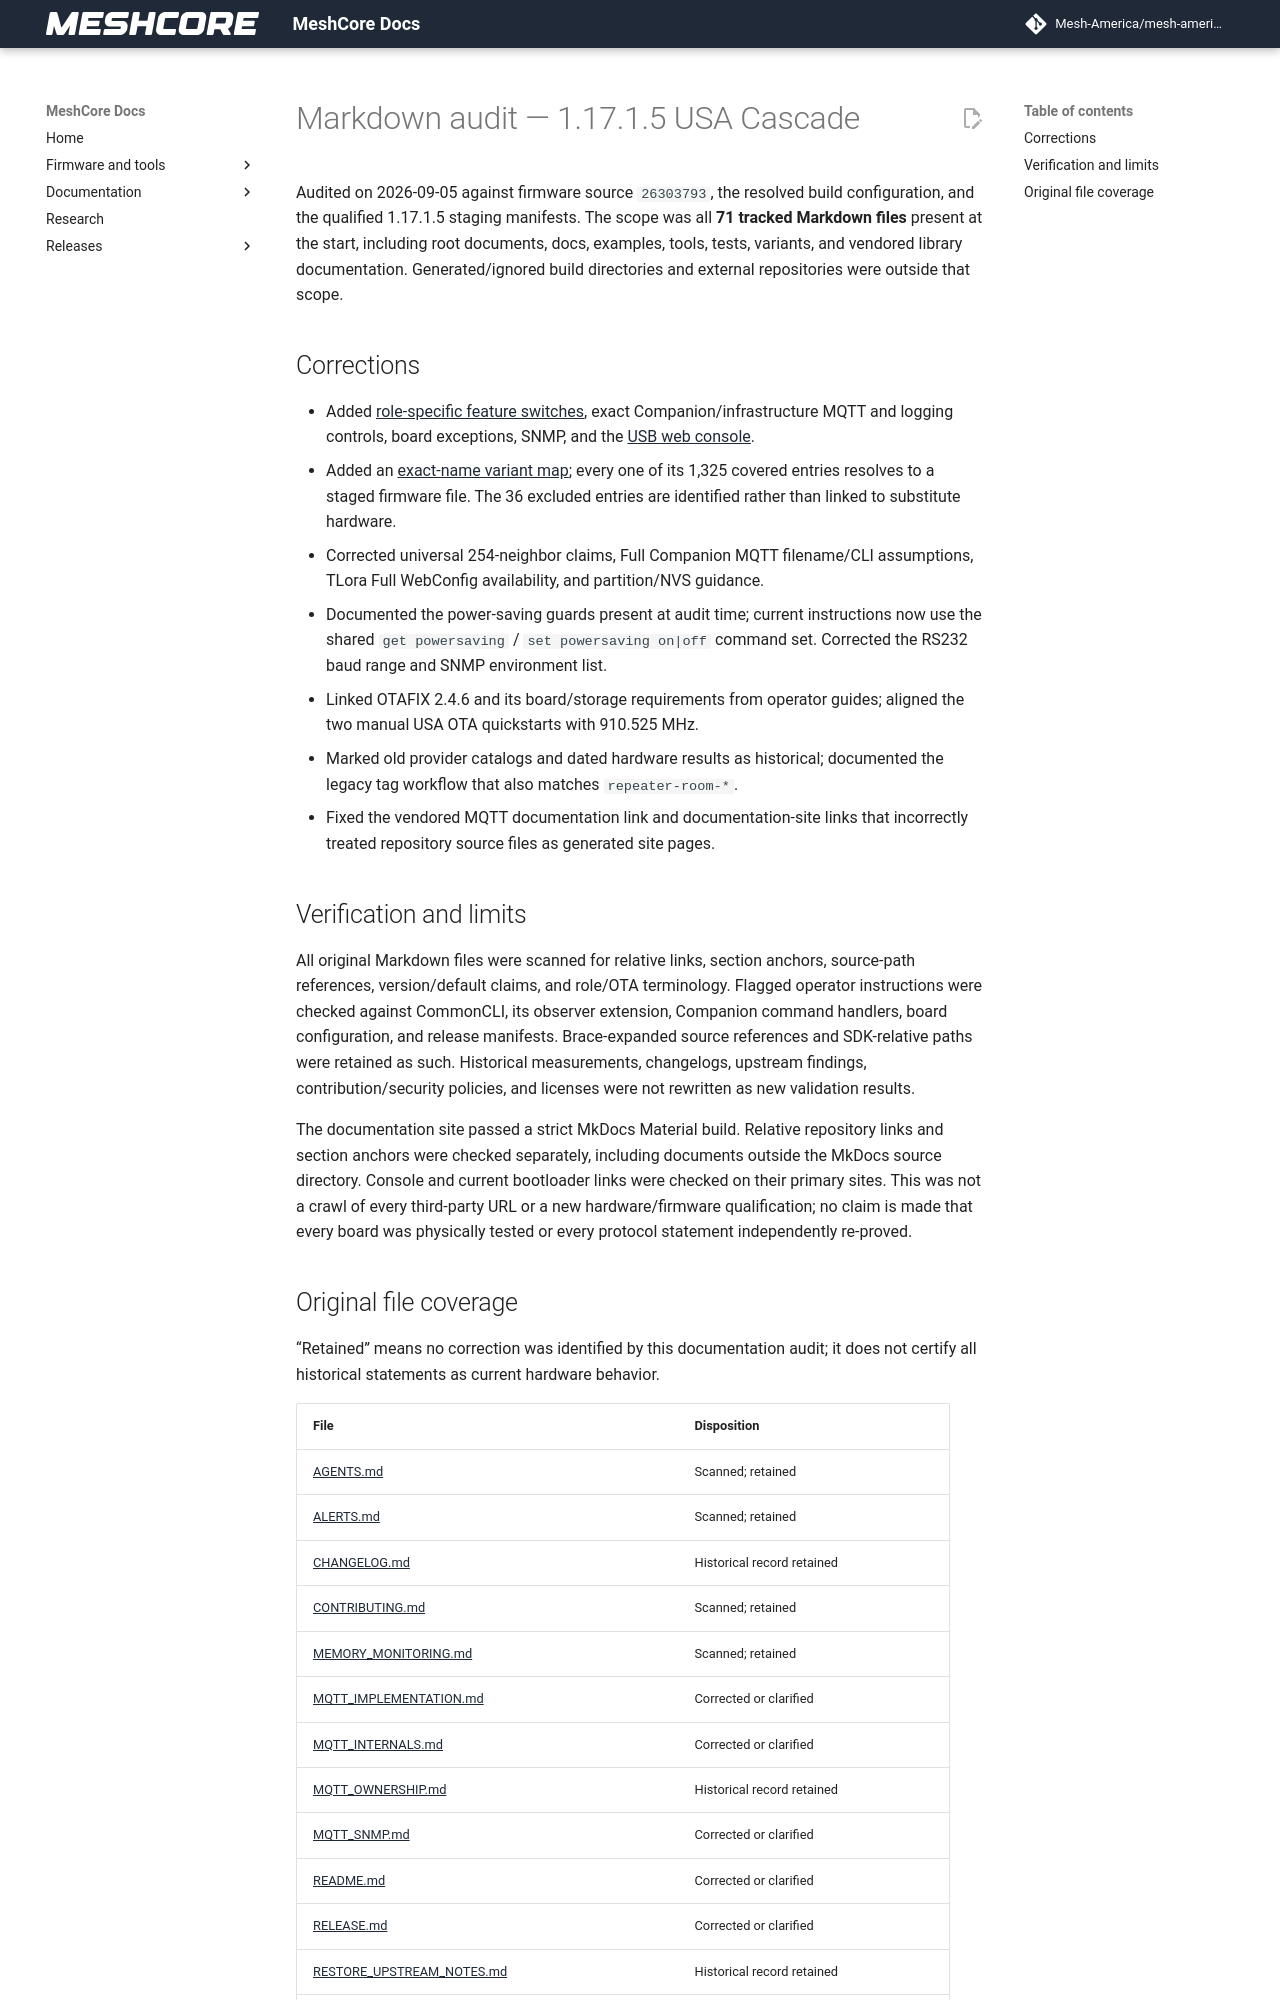

repository: Mesh-America/mesh-america-quake-repeater · page: old-releases/1.17.1.5-doc-audit/index.html · generator: mkdocs

# Markdown audit — 1.17.1.5 USA Cascade

Audited on 2026-09-05 against firmware source `26303793`, the resolved build
configuration, and the qualified 1.17.1.5 staging manifests. The scope was all
**71 tracked Markdown files** present at the start, including root documents,
docs, examples, tools, tests, variants, and vendored library documentation.
Generated/ignored build directories and external repositories were outside that scope.

## Corrections

- Added [role-specific feature switches](../role_feature_switches.md), exact
  Companion/infrastructure MQTT and logging controls, board exceptions, SNMP,
  and the [USB web console](https://flasher.meshcore.io/console).
- Added an [exact-name variant map](1.17.1.5-variant-map.tsv); every one of its
  1,325 covered entries resolves to a staged firmware file. The 36 excluded
  entries are identified rather than linked to substitute hardware.
- Corrected universal 254-neighbor claims, Full Companion MQTT filename/CLI
  assumptions, TLora Full WebConfig availability, and partition/NVS guidance.
- Documented the power-saving guards present at audit time; current instructions
  now use the shared `get powersaving` / `set powersaving on|off` command set.
  Corrected the RS232 baud range and SNMP environment list.
- Linked OTAFIX 2.4.6 and its board/storage requirements from operator guides;
  aligned the two manual USA OTA quickstarts with 910.525 MHz.
- Marked old provider catalogs and dated hardware results as historical;
  documented the legacy tag workflow that also matches `repeater-room-*`.
- Fixed the vendored MQTT documentation link and documentation-site links
  that incorrectly treated repository source files as generated site pages.

## Verification and limits

All original Markdown files were scanned for relative links, section anchors,
source-path references, version/default claims, and role/OTA terminology.
Flagged operator instructions were checked against CommonCLI, its observer
extension, Companion command handlers, board configuration, and release manifests.
Brace-expanded source references and SDK-relative paths were retained as such.
Historical measurements, changelogs, upstream findings, contribution/security
policies, and licenses were not rewritten as new validation results.

The documentation site passed a strict MkDocs Material build. Relative repository
links and section anchors were checked separately, including documents outside
the MkDocs source directory. Console and current bootloader links were checked
on their primary sites. This was not a crawl of every third-party URL or a
new hardware/firmware qualification; no claim is made that every board was
physically tested or every protocol statement independently re-proved.
